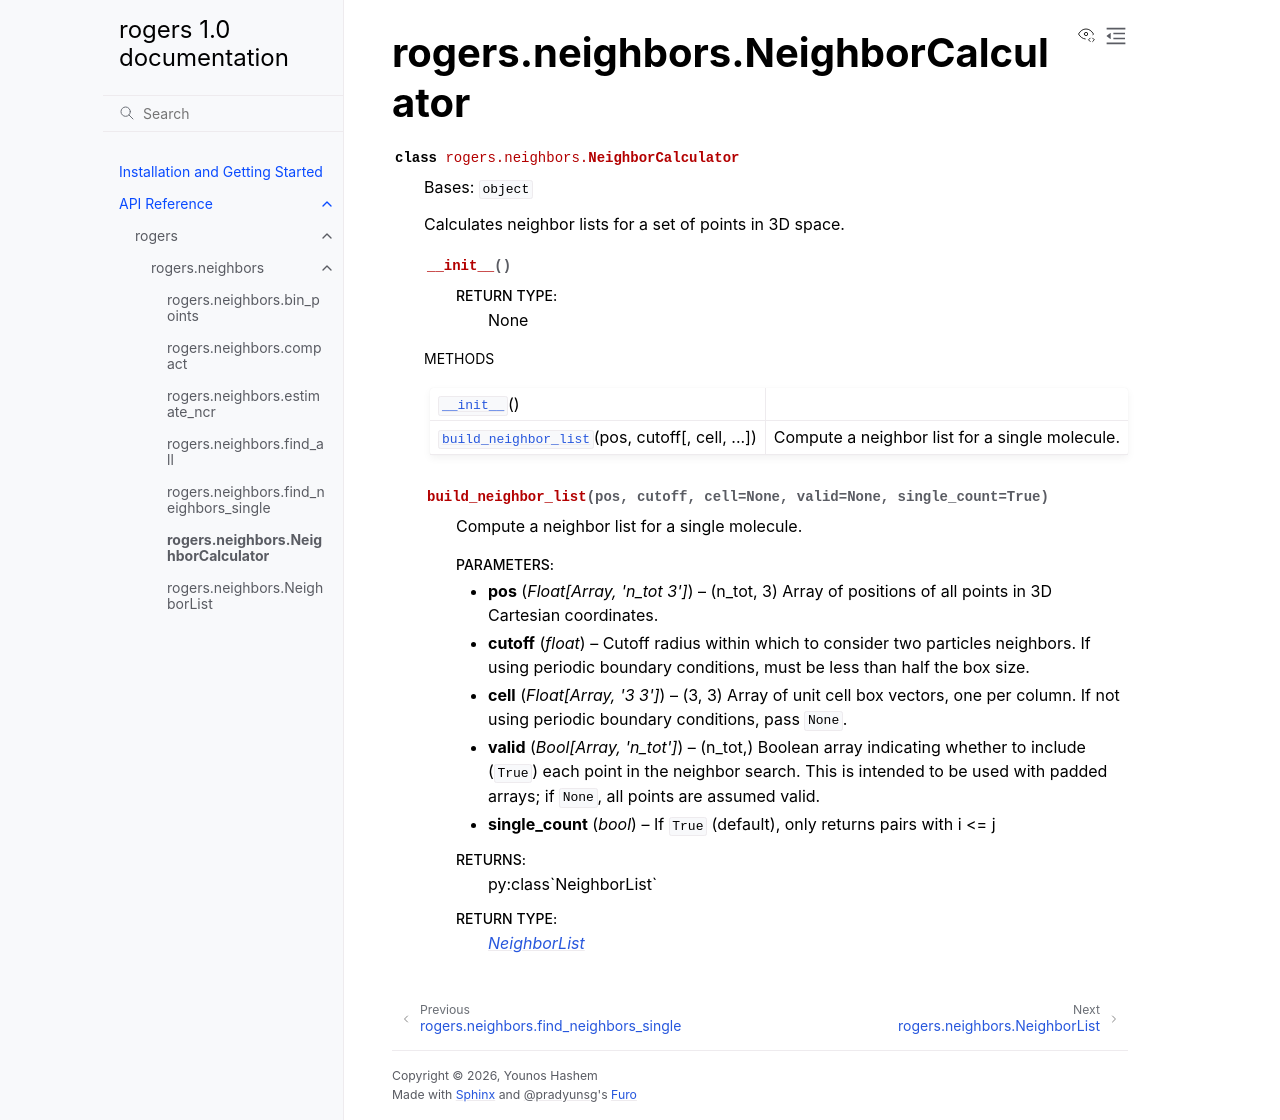

repository: younos-hashem/rogers · page: _autosummary/rogers.neighbors.NeighborCalculator.html · generator: sphinx

rogers.neighbors.NeighborCalculator
===================================

.. currentmodule:: rogers.neighbors

.. autoclass:: NeighborCalculator
   :members:
   :show-inheritance:
   :inherited-members:
   
   .. automethod:: __init__

   
   .. rubric:: Methods

   .. autosummary::
   
      ~NeighborCalculator.__init__
      ~NeighborCalculator.build_neighbor_list
   
   

   
   
   
